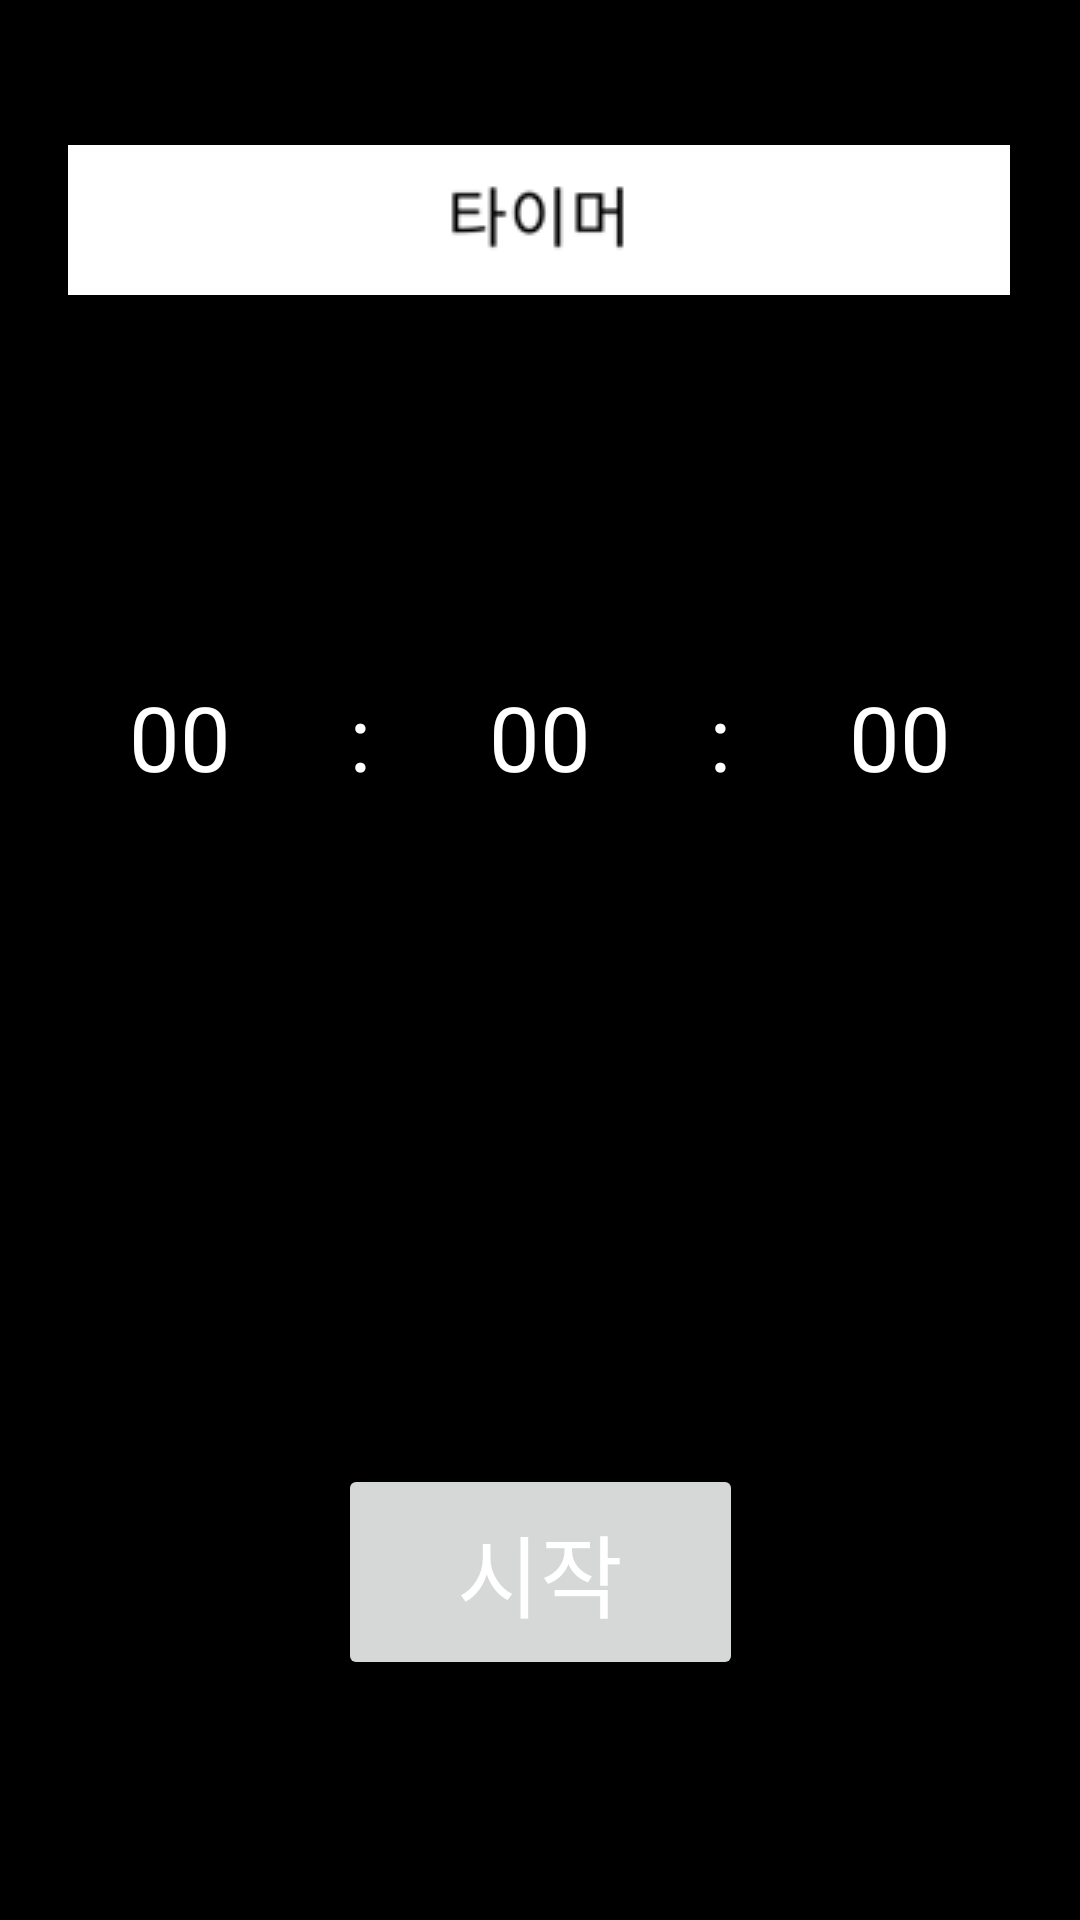

The Android layout XML behind this screen, and the referenced resources:
<!-- AndroidManifest.xml: application theme Theme.GymAPP -->
<!-- res/layout/timeractivity_main.xml -->
<?xml version="1.0" encoding="utf-8"?>
<androidx.constraintlayout.widget.ConstraintLayout xmlns:android="http://schemas.android.com/apk/res/android"
    xmlns:app="http://schemas.android.com/apk/res-auto"
    xmlns:tools="http://schemas.android.com/tools"
    android:layout_width="match_parent"
    android:layout_height="match_parent"
    android:background="@color/black"
    android:screenOrientation="portrait"
    >

    <LinearLayout
        android:id="@+id/linearLayout"
        android:layout_width="409dp"
        android:layout_height="56dp"
        android:orientation="vertical"
        tools:ignore="MissingConstraints"
        tools:layout_editor_absoluteX="1dp"
        tools:layout_editor_absoluteY="1dp"></LinearLayout>

    <ImageView
        android:id="@+id/imageView6"
        android:layout_width="wrap_content"
        android:layout_height="wrap_content"
        app:layout_constraintBottom_toBottomOf="parent"
        app:layout_constraintEnd_toEndOf="parent"
        app:layout_constraintHorizontal_bias="0.494"
        app:layout_constraintStart_toStartOf="parent"
        app:layout_constraintTop_toTopOf="@+id/linearLayout"
        app:layout_constraintVertical_bias="0.082"
        app:srcCompat="@drawable/timertitle"
        tools:ignore="MissingConstraints" />

    <LinearLayout
        android:id="@+id/timeCountSettingLV"
        android:layout_width="match_parent"
        android:layout_height="wrap_content"
        android:orientation="horizontal"
        android:layout_marginHorizontal="30dp"
        app:layout_constraintBottom_toTopOf="@+id/startBtn"
        app:layout_constraintEnd_toEndOf="parent"
        app:layout_constraintStart_toStartOf="parent"
        app:layout_constraintTop_toTopOf="parent">

        <EditText
            android:id="@+id/hourET"
            android:layout_width="0dp"
            android:layout_height="wrap_content"
            android:layout_weight="1"
            android:gravity="center"
            android:hint="00"
            android:textSize="30dp"
            android:textColor="@color/white"
            android:textColorHint="@color/white"
            android:inputType="number" />

        <TextView
            android:layout_width="0dp"
            android:layout_weight="1"
            android:layout_height="wrap_content"
            android:textColor="@color/white"
            android:textSize="30dp"
            android:text=":"
            android:gravity="center"
            app:layout_constraintBottom_toTopOf="@+id/startBtn"
            app:layout_constraintEnd_toEndOf="parent"
            app:layout_constraintStart_toStartOf="parent"
            app:layout_constraintTop_toTopOf="parent" />

        <EditText
            android:id="@+id/minuteET"
            android:layout_width="0dp"
            android:layout_weight="1"
            android:hint="00"
            android:gravity="center"
            android:textColor="@color/white"
            android:textSize="30dp"
            android:textColorHint="@color/white"
            android:layout_height="wrap_content"
            android:inputType="number"/>

        <TextView
            android:layout_width="0dp"
            android:layout_weight="1"
            android:layout_height="wrap_content"
            android:textColor="@color/white"
            android:textSize="30dp"
            android:text=":"
            android:gravity="center"
            app:layout_constraintBottom_toTopOf="@+id/startBtn"
            app:layout_constraintEnd_toEndOf="parent"
            app:layout_constraintStart_toStartOf="parent"
            app:layout_constraintTop_toTopOf="parent" />

        <EditText
            android:id="@+id/secondET"
            android:layout_width="0dp"
            android:layout_weight="1"
            android:textSize="30dp"
            android:hint="00"
            android:gravity="center"
            android:layout_height="wrap_content"
            android:textColor="@color/white"
            android:textColorHint="@color/white"
            android:inputType="number"/>
    </LinearLayout>

    <LinearLayout
        android:id="@+id/timeCountLV"
        android:layout_width="match_parent"
        android:layout_height="wrap_content"
        android:orientation="horizontal"
        android:visibility="gone"
        android:layout_marginHorizontal="30dp"
        app:layout_constraintBottom_toTopOf="@+id/startBtn"
        app:layout_constraintEnd_toEndOf="parent"
        app:layout_constraintStart_toStartOf="parent"
        app:layout_constraintTop_toTopOf="parent">

        <TextView
            android:id="@+id/hourTV"
            android:layout_width="0dp"
            android:layout_weight="1"
            android:textSize="30dp"

            android:gravity="center"
            android:textColor="@color/white"
            android:layout_height="wrap_content"/>

        <TextView
            android:layout_width="0dp"
            android:layout_weight="1"
            android:layout_height="wrap_content"
            android:textColor="@color/white"
            android:textSize="30dp"
            android:text=":"
            android:gravity="center"
            app:layout_constraintBottom_toTopOf="@+id/startBtn"
            app:layout_constraintEnd_toEndOf="parent"
            app:layout_constraintStart_toStartOf="parent"
            app:layout_constraintTop_toTopOf="parent" />

        <TextView
            android:id="@+id/minuteTV"
            android:layout_width="0dp"
            android:layout_weight="1"
            android:textSize="30dp"
            android:gravity="center"
            android:textColor="@color/white"
            android:layout_height="wrap_content"/>

        <TextView
            android:layout_width="0dp"
            android:layout_weight="1"
            android:layout_height="wrap_content"
            android:textColor="@color/white"
            android:textSize="30dp"
            android:text=":"
            android:gravity="center"
            app:layout_constraintBottom_toTopOf="@+id/startBtn"
            app:layout_constraintEnd_toEndOf="parent"
            app:layout_constraintStart_toStartOf="parent"
            app:layout_constraintTop_toTopOf="parent" />

        <TextView
            android:id="@+id/secondTV"
            android:layout_width="0dp"
            android:layout_weight="1"
            android:textSize="30dp"
            android:gravity="center"
            android:textColor="@color/white"
            android:layout_height="wrap_content"/>
    </LinearLayout>

    <TextView
        android:id="@+id/finishTV"
        android:layout_width="0dp"
        android:layout_height="wrap_content"
        android:layout_weight="1"
        android:gravity="center"
        android:textColor="@color/white"
        android:textSize="30dp"
        app:layout_constraintBottom_toBottomOf="parent"
        app:layout_constraintEnd_toEndOf="parent"
        app:layout_constraintStart_toStartOf="parent"
        app:layout_constraintTop_toTopOf="parent" />

    <Button
        android:id="@+id/startBtn"
        android:layout_width="135dp"
        android:layout_height="72dp"
        android:layout_marginBottom="80dp"
        android:text="시작"
        android:textColor="@color/white"
        android:textSize="30dp"
        app:layout_constraintBottom_toBottomOf="parent"
        app:layout_constraintEnd_toEndOf="parent"
        app:layout_constraintStart_toStartOf="parent" />
</androidx.constraintlayout.widget.ConstraintLayout>
<!-- resources referenced by this layout -->
<resources>
  <color name="black">#FF000000</color>
  <color name="white">#FFFFFFFF</color>
  <!-- drawable timertitle: png bitmap (drawable, 1726 bytes) -->
  <style name="Theme.GymAPP" parent="Base.Theme.GymAPP" />
  <style name="Base.Theme.GymAPP" parent="Theme.AppCompat.Light">
          
          
      </style>
</resources>
